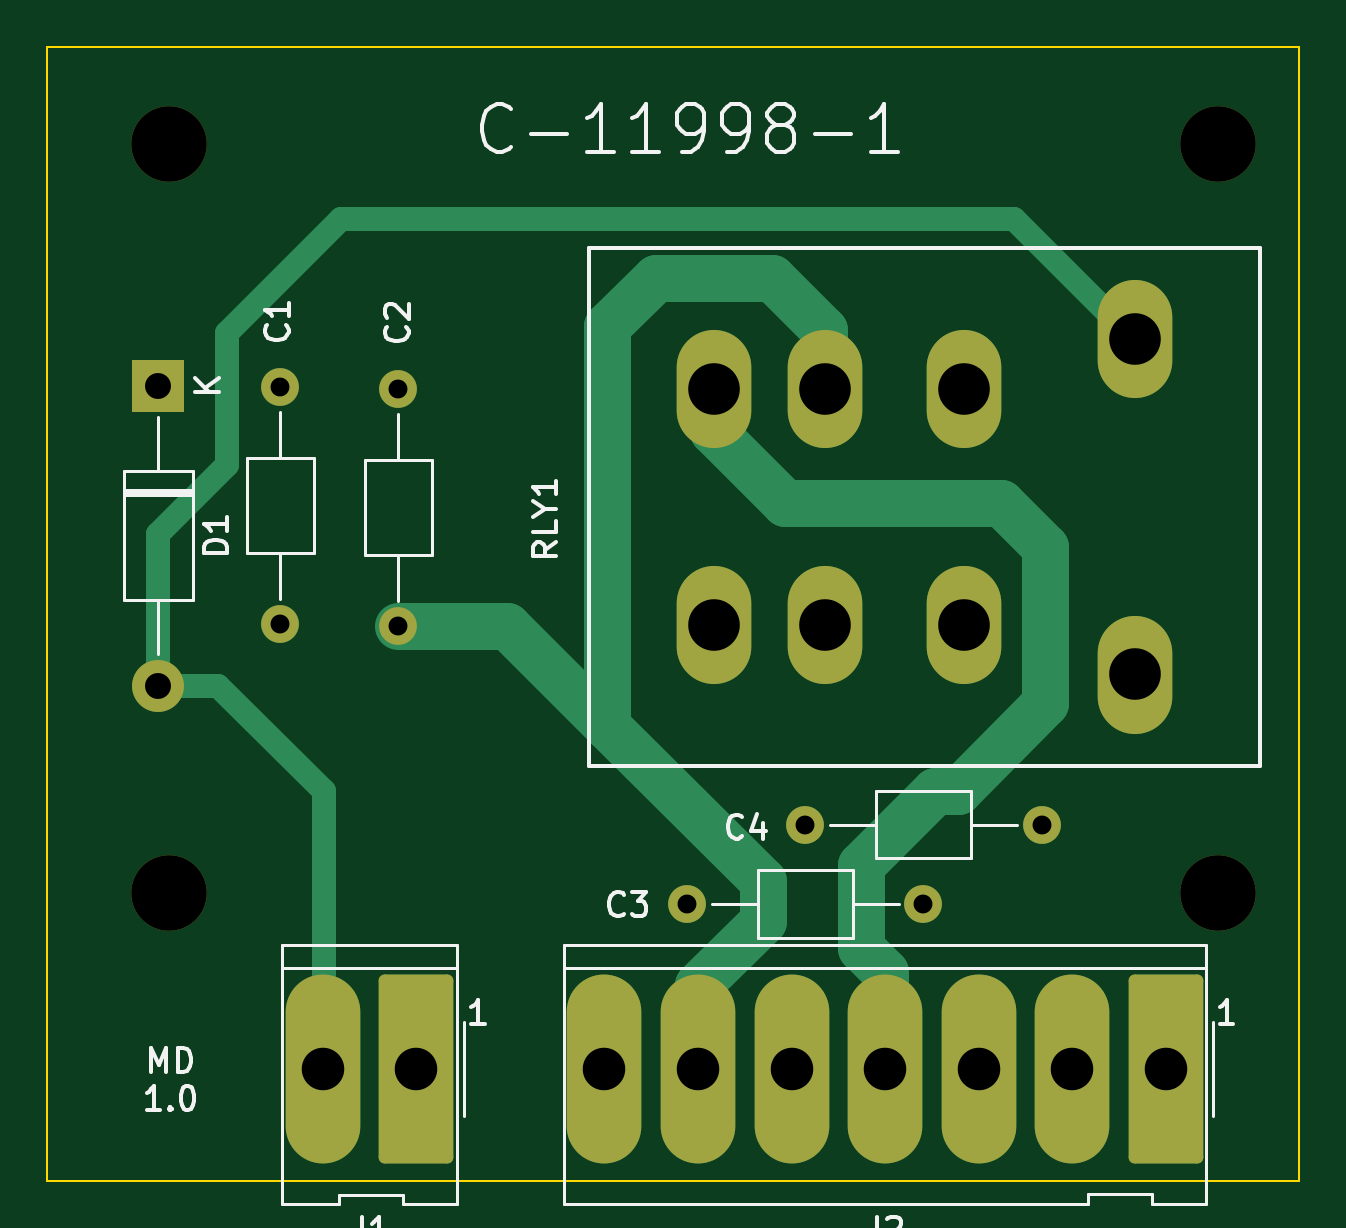
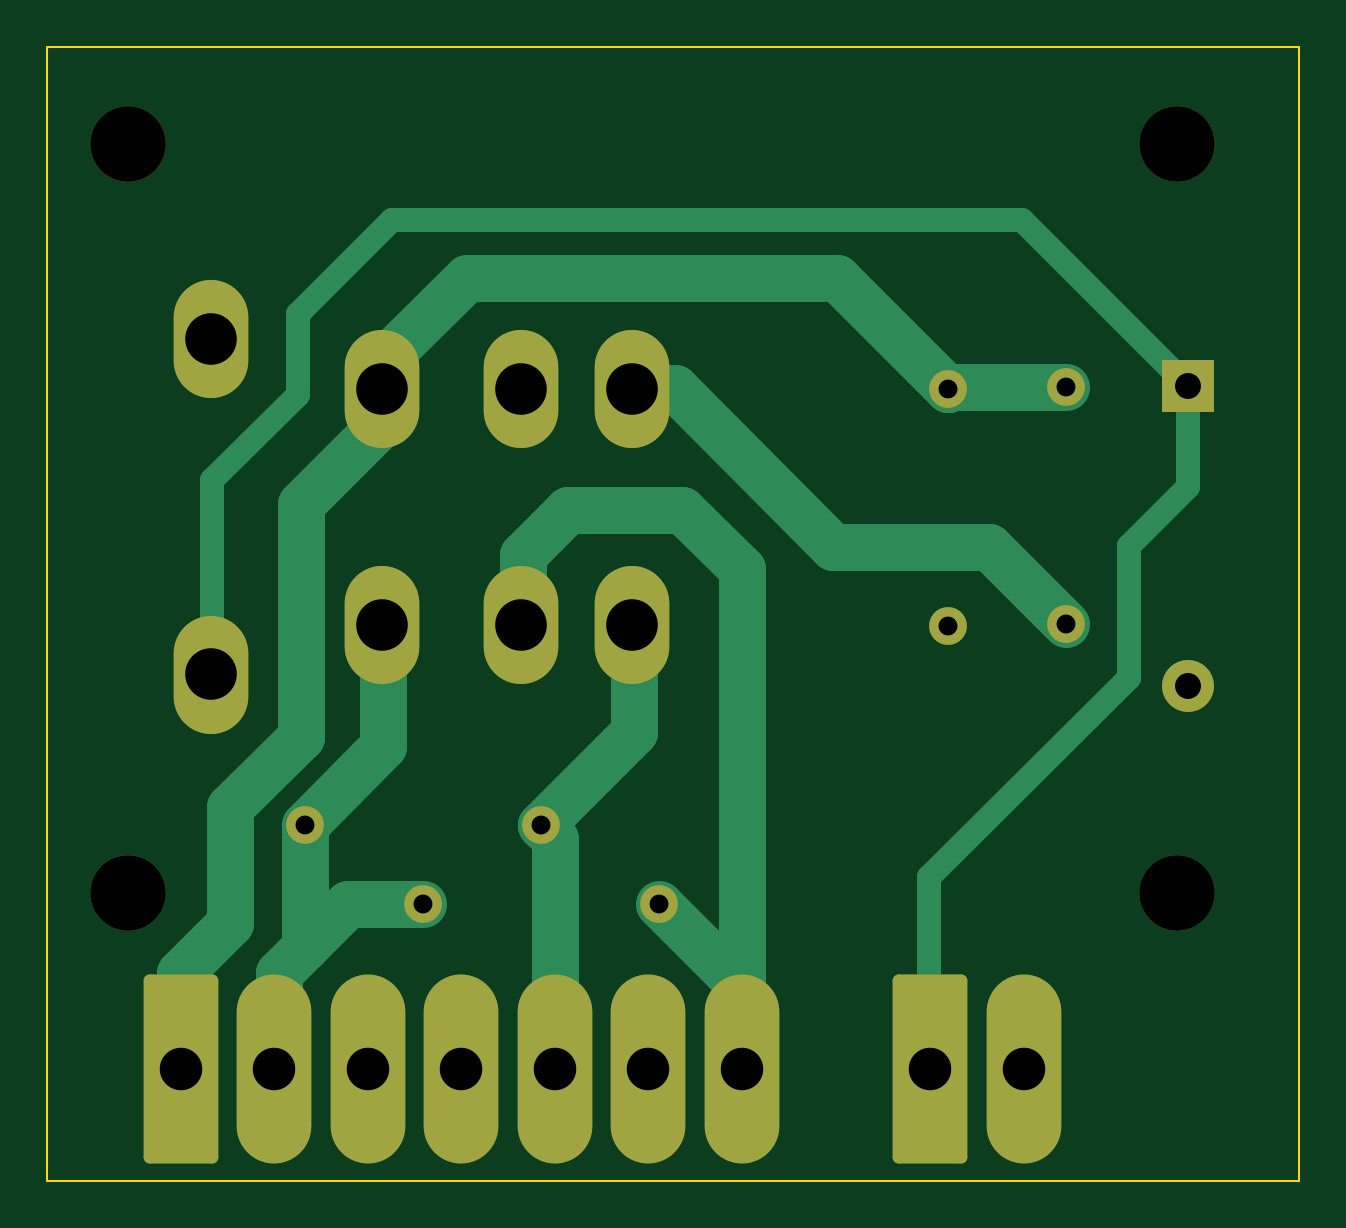
Circuit board: 11 layer files. Board 53.0 x 48.0 mm.
- bottom_copper: sys11-c11998-relay-B_Cu.gbl (6369 bytes)
- bottom_mask: sys11-c11998-relay-B_Mask.gbs (2439 bytes)
- paste: sys11-c11998-relay-B_Paste.gbp (504 bytes)
- bottom_silk: sys11-c11998-relay-B_Silkscreen.gbo (2449 bytes)
- outline: sys11-c11998-relay-Edge_Cuts.gm1 (664 bytes)
- top_copper: sys11-c11998-relay-F_Cu.gtl (5260 bytes)
- top_mask: sys11-c11998-relay-F_Mask.gts (2439 bytes)
- paste: sys11-c11998-relay-F_Paste.gtp (504 bytes)
- top_silk: sys11-c11998-relay-F_Silkscreen.gto (22226 bytes)
- drill: sys11-c11998-relay-NPTH.drl (448 bytes)
- drill: sys11-c11998-relay-PTH.drl (1034 bytes)

=== bottom_copper: sys11-c11998-relay-B_Cu.gbl (6369 bytes, source omitted) ===
=== bottom_mask: sys11-c11998-relay-B_Mask.gbs (2439 bytes, source withheld) ===
=== paste: sys11-c11998-relay-B_Paste.gbp ===
%TF.GenerationSoftware,KiCad,Pcbnew,7.0.10-7.0.10~ubuntu22.04.1*%
%TF.CreationDate,2024-01-16T19:58:32-05:00*%
%TF.ProjectId,sys11-c11998-relay,73797331-312d-4633-9131-3939382d7265,1.0*%
%TF.SameCoordinates,Original*%
%TF.FileFunction,Paste,Bot*%
%TF.FilePolarity,Positive*%
%FSLAX46Y46*%
G04 Gerber Fmt 4.6, Leading zero omitted, Abs format (unit mm)*
G04 Created by KiCad (PCBNEW 7.0.10-7.0.10~ubuntu22.04.1) date 2024-01-16 19:58:32*
%MOMM*%
%LPD*%
G01*
G04 APERTURE LIST*
G04 APERTURE END LIST*
M02*

=== bottom_silk: sys11-c11998-relay-B_Silkscreen.gbo (2449 bytes, source withheld) ===
=== outline: sys11-c11998-relay-Edge_Cuts.gm1 ===
%TF.GenerationSoftware,KiCad,Pcbnew,7.0.10-7.0.10~ubuntu22.04.1*%
%TF.CreationDate,2024-01-16T19:58:32-05:00*%
%TF.ProjectId,sys11-c11998-relay,73797331-312d-4633-9131-3939382d7265,1.0*%
%TF.SameCoordinates,Original*%
%TF.FileFunction,Profile,NP*%
%FSLAX46Y46*%
G04 Gerber Fmt 4.6, Leading zero omitted, Abs format (unit mm)*
G04 Created by KiCad (PCBNEW 7.0.10-7.0.10~ubuntu22.04.1) date 2024-01-16 19:58:32*
%MOMM*%
%LPD*%
G01*
G04 APERTURE LIST*
%TA.AperFunction,Profile*%
%ADD10C,0.100000*%
%TD*%
G04 APERTURE END LIST*
D10*
X100076000Y-100082000D02*
X153076000Y-100082000D01*
X153076000Y-148082000D01*
X100076000Y-148082000D01*
X100076000Y-100082000D01*
M02*

=== top_copper: sys11-c11998-relay-F_Cu.gtl ===
%TF.GenerationSoftware,KiCad,Pcbnew,7.0.10-7.0.10~ubuntu22.04.1*%
%TF.CreationDate,2024-01-16T19:58:32-05:00*%
%TF.ProjectId,sys11-c11998-relay,73797331-312d-4633-9131-3939382d7265,1.0*%
%TF.SameCoordinates,Original*%
%TF.FileFunction,Copper,L1,Top*%
%TF.FilePolarity,Positive*%
%FSLAX46Y46*%
G04 Gerber Fmt 4.6, Leading zero omitted, Abs format (unit mm)*
G04 Created by KiCad (PCBNEW 7.0.10-7.0.10~ubuntu22.04.1) date 2024-01-16 19:58:32*
%MOMM*%
%LPD*%
G01*
G04 APERTURE LIST*
G04 Aperture macros list*
%AMRoundRect*
0 Rectangle with rounded corners*
0 $1 Rounding radius*
0 $2 $3 $4 $5 $6 $7 $8 $9 X,Y pos of 4 corners*
0 Add a 4 corners polygon primitive as box body*
4,1,4,$2,$3,$4,$5,$6,$7,$8,$9,$2,$3,0*
0 Add four circle primitives for the rounded corners*
1,1,$1+$1,$2,$3*
1,1,$1+$1,$4,$5*
1,1,$1+$1,$6,$7*
1,1,$1+$1,$8,$9*
0 Add four rect primitives between the rounded corners*
20,1,$1+$1,$2,$3,$4,$5,0*
20,1,$1+$1,$4,$5,$6,$7,0*
20,1,$1+$1,$6,$7,$8,$9,0*
20,1,$1+$1,$8,$9,$2,$3,0*%
G04 Aperture macros list end*
%TA.AperFunction,ComponentPad*%
%ADD10C,1.600000*%
%TD*%
%TA.AperFunction,ComponentPad*%
%ADD11O,1.600000X1.600000*%
%TD*%
%TA.AperFunction,ComponentPad*%
%ADD12O,3.160000X5.000000*%
%TD*%
%TA.AperFunction,ComponentPad*%
%ADD13RoundRect,0.250000X1.330000X3.750000X-1.330000X3.750000X-1.330000X-3.750000X1.330000X-3.750000X0*%
%TD*%
%TA.AperFunction,ComponentPad*%
%ADD14O,3.160000X8.000000*%
%TD*%
%TA.AperFunction,ComponentPad*%
%ADD15R,2.200000X2.200000*%
%TD*%
%TA.AperFunction,ComponentPad*%
%ADD16O,2.200000X2.200000*%
%TD*%
%TA.AperFunction,Conductor*%
%ADD17C,2.000000*%
%TD*%
%TA.AperFunction,Conductor*%
%ADD18C,1.000000*%
%TD*%
G04 APERTURE END LIST*
D10*
%TO.P,C2,1*%
%TO.N,Net-(J2-Pin_6)*%
X114935000Y-124587000D03*
D11*
%TO.P,C2,2*%
%TO.N,Net-(J2-Pin_1)*%
X114935000Y-114587000D03*
%TD*%
D12*
%TO.P,RLY1,1,1*%
%TO.N,Net-(J2-Pin_5)*%
X128295400Y-124561600D03*
%TO.P,RLY1,2,2*%
%TO.N,Net-(J2-Pin_4)*%
X128295400Y-114554000D03*
%TO.P,RLY1,3,3*%
%TO.N,Net-(J2-Pin_7)*%
X132994400Y-124561600D03*
%TO.P,RLY1,4,4*%
%TO.N,Net-(J2-Pin_6)*%
X132994400Y-114554000D03*
%TO.P,RLY1,5,5*%
%TO.N,Net-(J2-Pin_2)*%
X138887200Y-124561600D03*
%TO.P,RLY1,6,6*%
%TO.N,Net-(J2-Pin_1)*%
X138887200Y-114554000D03*
%TO.P,RLY1,7,A*%
%TO.N,Net-(D1-K)*%
X146126200Y-126657100D03*
%TO.P,RLY1,8,B*%
%TO.N,Net-(D1-A)*%
X146126200Y-112458500D03*
%TD*%
D13*
%TO.P,J1,1,Pin_1*%
%TO.N,Net-(D1-K)*%
X115695800Y-143361200D03*
D14*
%TO.P,J1,2,Pin_2*%
%TO.N,Net-(D1-A)*%
X111735800Y-143361200D03*
%TD*%
D15*
%TO.P,D1,1,K*%
%TO.N,Net-(D1-K)*%
X104775000Y-114427000D03*
D16*
%TO.P,D1,2,A*%
%TO.N,Net-(D1-A)*%
X104775000Y-127127000D03*
%TD*%
D13*
%TO.P,J2,1,Pin_1*%
%TO.N,Net-(J2-Pin_1)*%
X147419200Y-143357600D03*
D14*
%TO.P,J2,2,Pin_2*%
%TO.N,Net-(J2-Pin_2)*%
X143459200Y-143357600D03*
%TO.P,J2,3,Pin_3*%
%TO.N,unconnected-(J2-Pin_3-Pad3)*%
X139499200Y-143357600D03*
%TO.P,J2,4,Pin_4*%
%TO.N,Net-(J2-Pin_4)*%
X135539200Y-143357600D03*
%TO.P,J2,5,Pin_5*%
%TO.N,Net-(J2-Pin_5)*%
X131579200Y-143357600D03*
%TO.P,J2,6,Pin_6*%
%TO.N,Net-(J2-Pin_6)*%
X127619200Y-143357600D03*
%TO.P,J2,7,Pin_7*%
%TO.N,Net-(J2-Pin_7)*%
X123659200Y-143357600D03*
%TD*%
D10*
%TO.P,C1,1*%
%TO.N,Net-(J2-Pin_4)*%
X109935000Y-124507000D03*
D11*
%TO.P,C1,2*%
%TO.N,Net-(J2-Pin_1)*%
X109935000Y-114507000D03*
%TD*%
D10*
%TO.P,C4,1*%
%TO.N,Net-(J2-Pin_5)*%
X132163800Y-133019800D03*
D11*
%TO.P,C4,2*%
%TO.N,Net-(J2-Pin_2)*%
X142163800Y-133019800D03*
%TD*%
D10*
%TO.P,C3,1*%
%TO.N,Net-(J2-Pin_7)*%
X127160000Y-136372600D03*
D11*
%TO.P,C3,2*%
%TO.N,Net-(J2-Pin_2)*%
X137160000Y-136372600D03*
%TD*%
D17*
%TO.N,Net-(J2-Pin_4)*%
X137668000Y-131572000D02*
X138607800Y-131572000D01*
X142316200Y-127863600D02*
X142316200Y-121259600D01*
X134518400Y-138237800D02*
X134518400Y-134721600D01*
X128244600Y-116332000D02*
X128244600Y-114541300D01*
X134518400Y-134721600D02*
X137668000Y-131572000D01*
X140436600Y-119380000D02*
X131292600Y-119380000D01*
X131292600Y-119380000D02*
X128244600Y-116332000D01*
X135541600Y-139261000D02*
X134518400Y-138237800D01*
X135541600Y-143586200D02*
X135541600Y-139261000D01*
X142316200Y-121259600D02*
X140436600Y-119380000D01*
X138607800Y-131572000D02*
X142316200Y-127863600D01*
%TO.N,Net-(J2-Pin_6)*%
X125831600Y-109855000D02*
X130733800Y-109855000D01*
X119532400Y-124587000D02*
X123774200Y-128828800D01*
X130352800Y-137083800D02*
X130352800Y-135407400D01*
X127621600Y-143586200D02*
X127621600Y-139815000D01*
X123774200Y-111912400D02*
X125831600Y-109855000D01*
X127621600Y-139815000D02*
X130352800Y-137083800D01*
X114935000Y-124587000D02*
X119532400Y-124587000D01*
X123774200Y-128828800D02*
X123774200Y-111912400D01*
X130733800Y-109855000D02*
X132943600Y-112064800D01*
X130352800Y-135407400D02*
X123774200Y-128828800D01*
X132943600Y-112064800D02*
X132943600Y-114541300D01*
D18*
%TO.N,Net-(D1-A)*%
X107670600Y-112191800D02*
X112496600Y-107365800D01*
X112496600Y-107365800D02*
X140995400Y-107365800D01*
X104775000Y-127127000D02*
X104775000Y-120700800D01*
X140995400Y-107365800D02*
X146075400Y-112445800D01*
X111767600Y-143586200D02*
X111767600Y-131579600D01*
X104775000Y-127127000D02*
X107315000Y-127127000D01*
X107670600Y-117805200D02*
X107670600Y-112191800D01*
X104775000Y-120700800D02*
X107670600Y-117805200D01*
X107315000Y-127127000D02*
X111767600Y-131579600D01*
%TD*%
M02*

=== top_mask: sys11-c11998-relay-F_Mask.gts (2439 bytes, source withheld) ===
=== paste: sys11-c11998-relay-F_Paste.gtp ===
%TF.GenerationSoftware,KiCad,Pcbnew,7.0.10-7.0.10~ubuntu22.04.1*%
%TF.CreationDate,2024-01-16T19:58:32-05:00*%
%TF.ProjectId,sys11-c11998-relay,73797331-312d-4633-9131-3939382d7265,1.0*%
%TF.SameCoordinates,Original*%
%TF.FileFunction,Paste,Top*%
%TF.FilePolarity,Positive*%
%FSLAX46Y46*%
G04 Gerber Fmt 4.6, Leading zero omitted, Abs format (unit mm)*
G04 Created by KiCad (PCBNEW 7.0.10-7.0.10~ubuntu22.04.1) date 2024-01-16 19:58:32*
%MOMM*%
%LPD*%
G01*
G04 APERTURE LIST*
G04 APERTURE END LIST*
M02*

=== top_silk: sys11-c11998-relay-F_Silkscreen.gto (22226 bytes, source omitted) ===
=== drill: sys11-c11998-relay-NPTH.drl ===
M48
; DRILL file {KiCad 7.0.10-7.0.10~ubuntu22.04.1} date Tue 16 Jan 2024 07:59:13 PM
; FORMAT={-:-/ absolute / metric / decimal}
; #@! TF.CreationDate,2024-01-16T19:59:13-05:00
; #@! TF.GenerationSoftware,Kicad,Pcbnew,7.0.10-7.0.10~ubuntu22.04.1
; #@! TF.FileFunction,NonPlated,1,2,NPTH
FMAT,2
METRIC
; #@! TA.AperFunction,NonPlated,NPTH,ComponentDrill
T1C3.200
%
G90
G05
T1
X105.24Y-104.196
X105.24Y-135.926
X149.64Y-104.196
X149.64Y-135.926
M30

=== drill: sys11-c11998-relay-PTH.drl ===
M48
; DRILL file {KiCad 7.0.10-7.0.10~ubuntu22.04.1} date Tue 16 Jan 2024 07:59:13 PM
; FORMAT={-:-/ absolute / metric / decimal}
; #@! TF.CreationDate,2024-01-16T19:59:13-05:00
; #@! TF.GenerationSoftware,Kicad,Pcbnew,7.0.10-7.0.10~ubuntu22.04.1
; #@! TF.FileFunction,Plated,1,2,PTH
FMAT,2
METRIC
; #@! TA.AperFunction,Plated,PTH,ComponentDrill
T1C0.800
; #@! TA.AperFunction,Plated,PTH,ComponentDrill
T2C1.100
; #@! TA.AperFunction,Plated,PTH,ComponentDrill
T3C1.800
; #@! TA.AperFunction,Plated,PTH,ComponentDrill
T4C2.184
%
G90
G05
T1
X109.935Y-114.507
X109.935Y-124.507
X114.935Y-114.587
X114.935Y-124.587
X127.16Y-136.373
X132.164Y-133.02
X137.16Y-136.373
X142.164Y-133.02
T2
X104.775Y-114.427
X104.775Y-127.127
T3
X111.736Y-143.361
X115.696Y-143.361
X123.659Y-143.358
X127.619Y-143.358
X131.579Y-143.358
X135.539Y-143.358
X139.499Y-143.358
X143.459Y-143.358
X147.419Y-143.358
T4
X128.295Y-114.554
X128.295Y-124.562
X132.994Y-114.554
X132.994Y-124.562
X138.887Y-114.554
X138.887Y-124.562
X146.126Y-112.459
X146.126Y-126.657
M30

